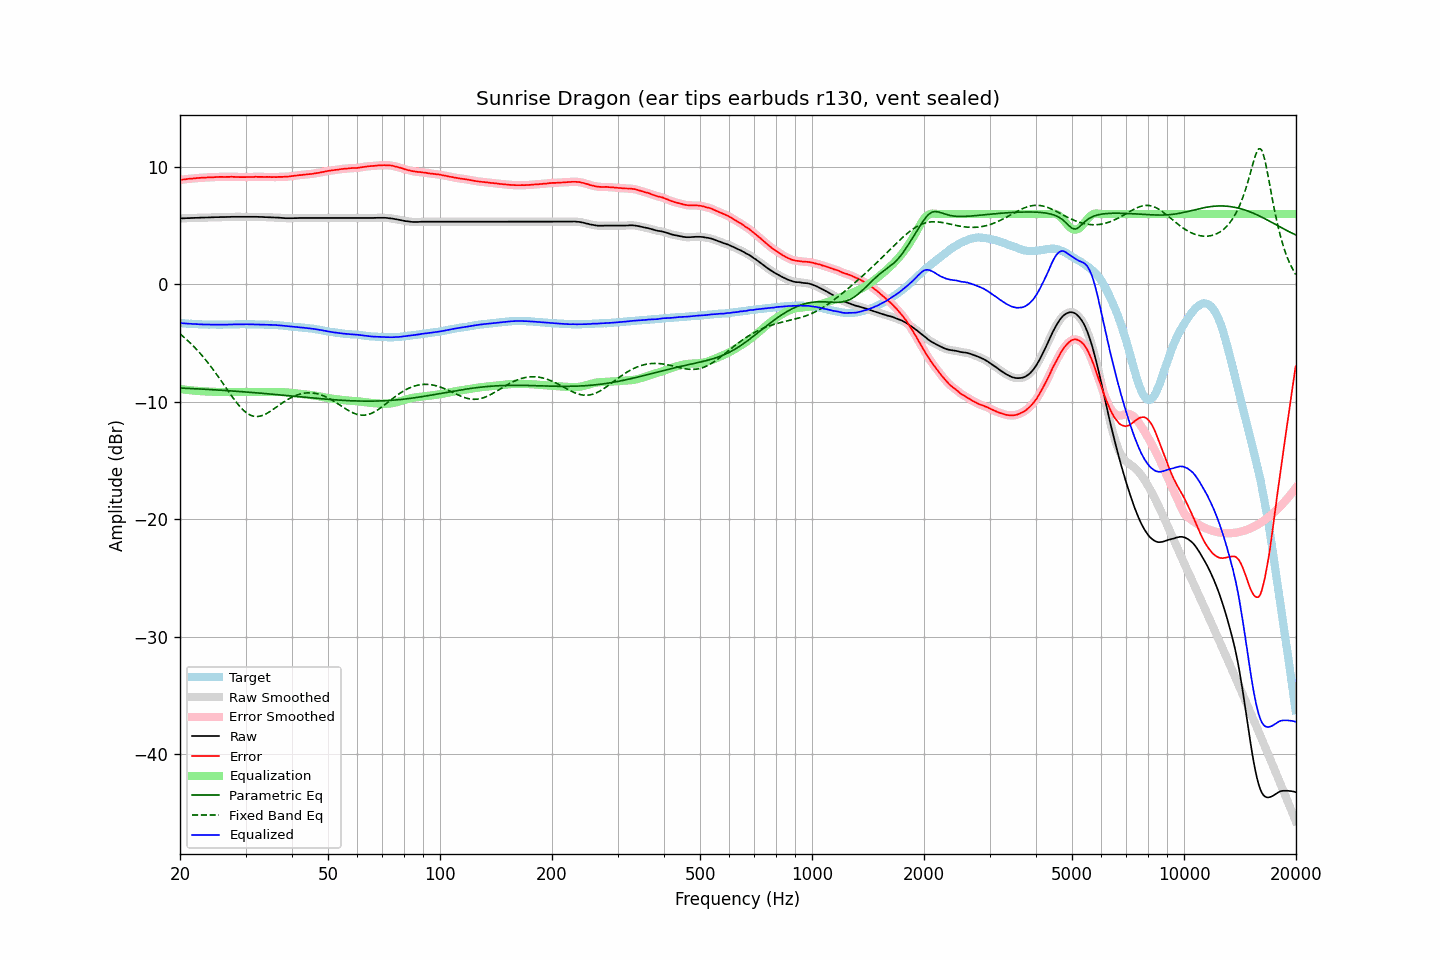

The file beside this chart, header and first rows:
frequency, raw, error, smoothed, error_smoothed, equalization, parametric_eq, fixed_band_eq, equalized_raw, equalized_smoothed, target
20.00, 5.63, 8.91, 5.63, 8.91, -8.91, -8.82, -4.21, -3.28, -3.28, -3.28
20.20, 5.64, 8.93, 5.63, 8.93, -8.93, -8.83, -4.32, -3.29, -3.29, -3.29
20.40, 5.64, 8.94, 5.64, 8.95, -8.95, -8.84, -4.44, -3.31, -3.31, -3.30
20.61, 5.65, 8.96, 5.65, 8.96, -8.96, -8.84, -4.56, -3.31, -3.32, -3.31
20.81, 5.65, 8.98, 5.65, 8.98, -8.98, -8.85, -4.68, -3.33, -3.33, -3.33
21.02, 5.66, 9.00, 5.66, 9.00, -8.99, -8.85, -4.80, -3.34, -3.34, -3.34
21.23, 5.66, 9.01, 5.66, 9.01, -9.01, -8.86, -4.93, -3.35, -3.35, -3.35
21.44, 5.67, 9.01, 5.67, 9.02, -9.02, -8.87, -5.07, -3.35, -3.36, -3.34
21.66, 5.67, 9.03, 5.67, 9.03, -9.03, -8.87, -5.20, -3.37, -3.36, -3.36
21.87, 5.68, 9.04, 5.68, 9.04, -9.05, -8.88, -5.34, -3.37, -3.37, -3.36
22.09, 5.68, 9.06, 5.68, 9.06, -9.06, -8.89, -5.48, -3.38, -3.38, -3.38
22.31, 5.69, 9.07, 5.69, 9.07, -9.07, -8.90, -5.63, -3.38, -3.38, -3.38
22.54, 5.69, 9.08, 5.69, 9.08, -9.08, -8.90, -5.78, -3.39, -3.39, -3.39
22.76, 5.70, 9.09, 5.69, 9.09, -9.09, -8.91, -5.94, -3.39, -3.40, -3.39
22.99, 5.70, 9.10, 5.70, 9.10, -9.10, -8.92, -6.10, -3.40, -3.40, -3.40
23.22, 5.70, 9.11, 5.70, 9.11, -9.11, -8.92, -6.26, -3.41, -3.41, -3.41
23.45, 5.71, 9.11, 5.70, 9.12, -9.12, -8.93, -6.43, -3.41, -3.41, -3.40
23.69, 5.71, 9.12, 5.71, 9.12, -9.12, -8.94, -6.60, -3.42, -3.41, -3.41
23.92, 5.72, 9.14, 5.72, 9.13, -9.13, -8.95, -6.78, -3.41, -3.41, -3.42
24.16, 5.72, 9.13, 5.72, 9.14, -9.14, -8.96, -6.96, -3.42, -3.42, -3.41
24.40, 5.73, 9.14, 5.73, 9.14, -9.14, -8.96, -7.14, -3.41, -3.42, -3.41
24.65, 5.73, 9.14, 5.73, 9.14, -9.15, -8.97, -7.32, -3.42, -3.42, -3.41
24.89, 5.74, 9.15, 5.73, 9.15, -9.15, -8.98, -7.51, -3.42, -3.42, -3.41
25.14, 5.74, 9.16, 5.74, 9.16, -9.16, -8.99, -7.70, -3.42, -3.42, -3.42
25.39, 5.74, 9.16, 5.74, 9.17, -9.16, -9.00, -7.89, -3.42, -3.42, -3.42
25.65, 5.75, 9.17, 5.74, 9.17, -9.16, -9.01, -8.09, -3.42, -3.42, -3.42
25.91, 5.75, 9.17, 5.75, 9.17, -9.17, -9.01, -8.29, -3.42, -3.42, -3.42
26.16, 5.75, 9.16, 5.75, 9.17, -9.17, -9.02, -8.49, -3.42, -3.42, -3.41
26.43, 5.75, 9.16, 5.75, 9.17, -9.17, -9.03, -8.69, -3.42, -3.42, -3.41
26.69, 5.76, 9.17, 5.75, 9.17, -9.17, -9.04, -8.89, -3.41, -3.42, -3.41
26.96, 5.76, 9.17, 5.76, 9.17, -9.17, -9.05, -9.09, -3.41, -3.41, -3.41
27.23, 5.76, 9.17, 5.76, 9.18, -9.17, -9.06, -9.28, -3.41, -3.41, -3.41
27.50, 5.77, 9.18, 5.76, 9.18, -9.17, -9.07, -9.48, -3.40, -3.41, -3.41
27.77, 5.77, 9.17, 5.77, 9.17, -9.17, -9.08, -9.66, -3.40, -3.40, -3.40
28.05, 5.77, 9.17, 5.77, 9.17, -9.17, -9.09, -9.85, -3.40, -3.40, -3.40
28.33, 5.77, 9.16, 5.77, 9.16, -9.16, -9.10, -10.03, -3.40, -3.40, -3.39
28.62, 5.77, 9.16, 5.77, 9.16, -9.16, -9.11, -10.20, -3.39, -3.39, -3.39
28.90, 5.77, 9.15, 5.77, 9.15, -9.16, -9.12, -10.36, -3.39, -3.39, -3.38
29.19, 5.77, 9.15, 5.77, 9.15, -9.15, -9.13, -10.52, -3.39, -3.39, -3.38
29.48, 5.77, 9.15, 5.77, 9.15, -9.15, -9.14, -10.65, -3.39, -3.39, -3.38
29.78, 5.77, 9.15, 5.77, 9.15, -9.15, -9.15, -10.78, -3.38, -3.38, -3.38
30.08, 5.77, 9.15, 5.77, 9.15, -9.15, -9.16, -10.89, -3.39, -3.39, -3.38
30.38, 5.77, 9.16, 5.77, 9.16, -9.16, -9.17, -11.00, -3.39, -3.39, -3.39
30.68, 5.77, 9.16, 5.77, 9.16, -9.16, -9.18, -11.08, -3.39, -3.39, -3.39
30.99, 5.77, 9.16, 5.77, 9.16, -9.16, -9.19, -11.15, -3.39, -3.39, -3.39
31.30, 5.77, 9.16, 5.77, 9.16, -9.17, -9.20, -11.20, -3.40, -3.40, -3.39
31.61, 5.77, 9.16, 5.77, 9.17, -9.17, -9.22, -11.24, -3.40, -3.40, -3.39
31.93, 5.77, 9.18, 5.77, 9.17, -9.17, -9.23, -11.25, -3.40, -3.40, -3.41
32.24, 5.77, 9.17, 5.76, 9.17, -9.17, -9.24, -11.26, -3.40, -3.41, -3.40
32.57, 5.76, 9.17, 5.76, 9.17, -9.17, -9.25, -11.24, -3.41, -3.41, -3.41
32.89, 5.76, 9.17, 5.76, 9.17, -9.17, -9.26, -11.22, -3.41, -3.41, -3.41
33.22, 5.76, 9.17, 5.75, 9.17, -9.17, -9.27, -11.17, -3.41, -3.42, -3.41
33.55, 5.75, 9.16, 5.75, 9.17, -9.17, -9.28, -11.12, -3.42, -3.42, -3.41
33.89, 5.74, 9.16, 5.74, 9.16, -9.17, -9.30, -11.06, -3.43, -3.42, -3.42
34.23, 5.74, 9.17, 5.73, 9.17, -9.16, -9.31, -10.99, -3.43, -3.43, -3.43
34.57, 5.73, 9.16, 5.73, 9.16, -9.16, -9.32, -10.91, -3.43, -3.43, -3.43
34.92, 5.73, 9.17, 5.73, 9.16, -9.16, -9.33, -10.82, -3.43, -3.43, -3.44
35.27, 5.72, 9.14, 5.72, 9.16, -9.16, -9.35, -10.73, -3.44, -3.44, -3.42
35.62, 5.72, 9.16, 5.71, 9.15, -9.16, -9.36, -10.64, -3.44, -3.44, -3.44
35.97, 5.71, 9.15, 5.71, 9.15, -9.16, -9.37, -10.54, -3.45, -3.45, -3.44
... 635 more rows
